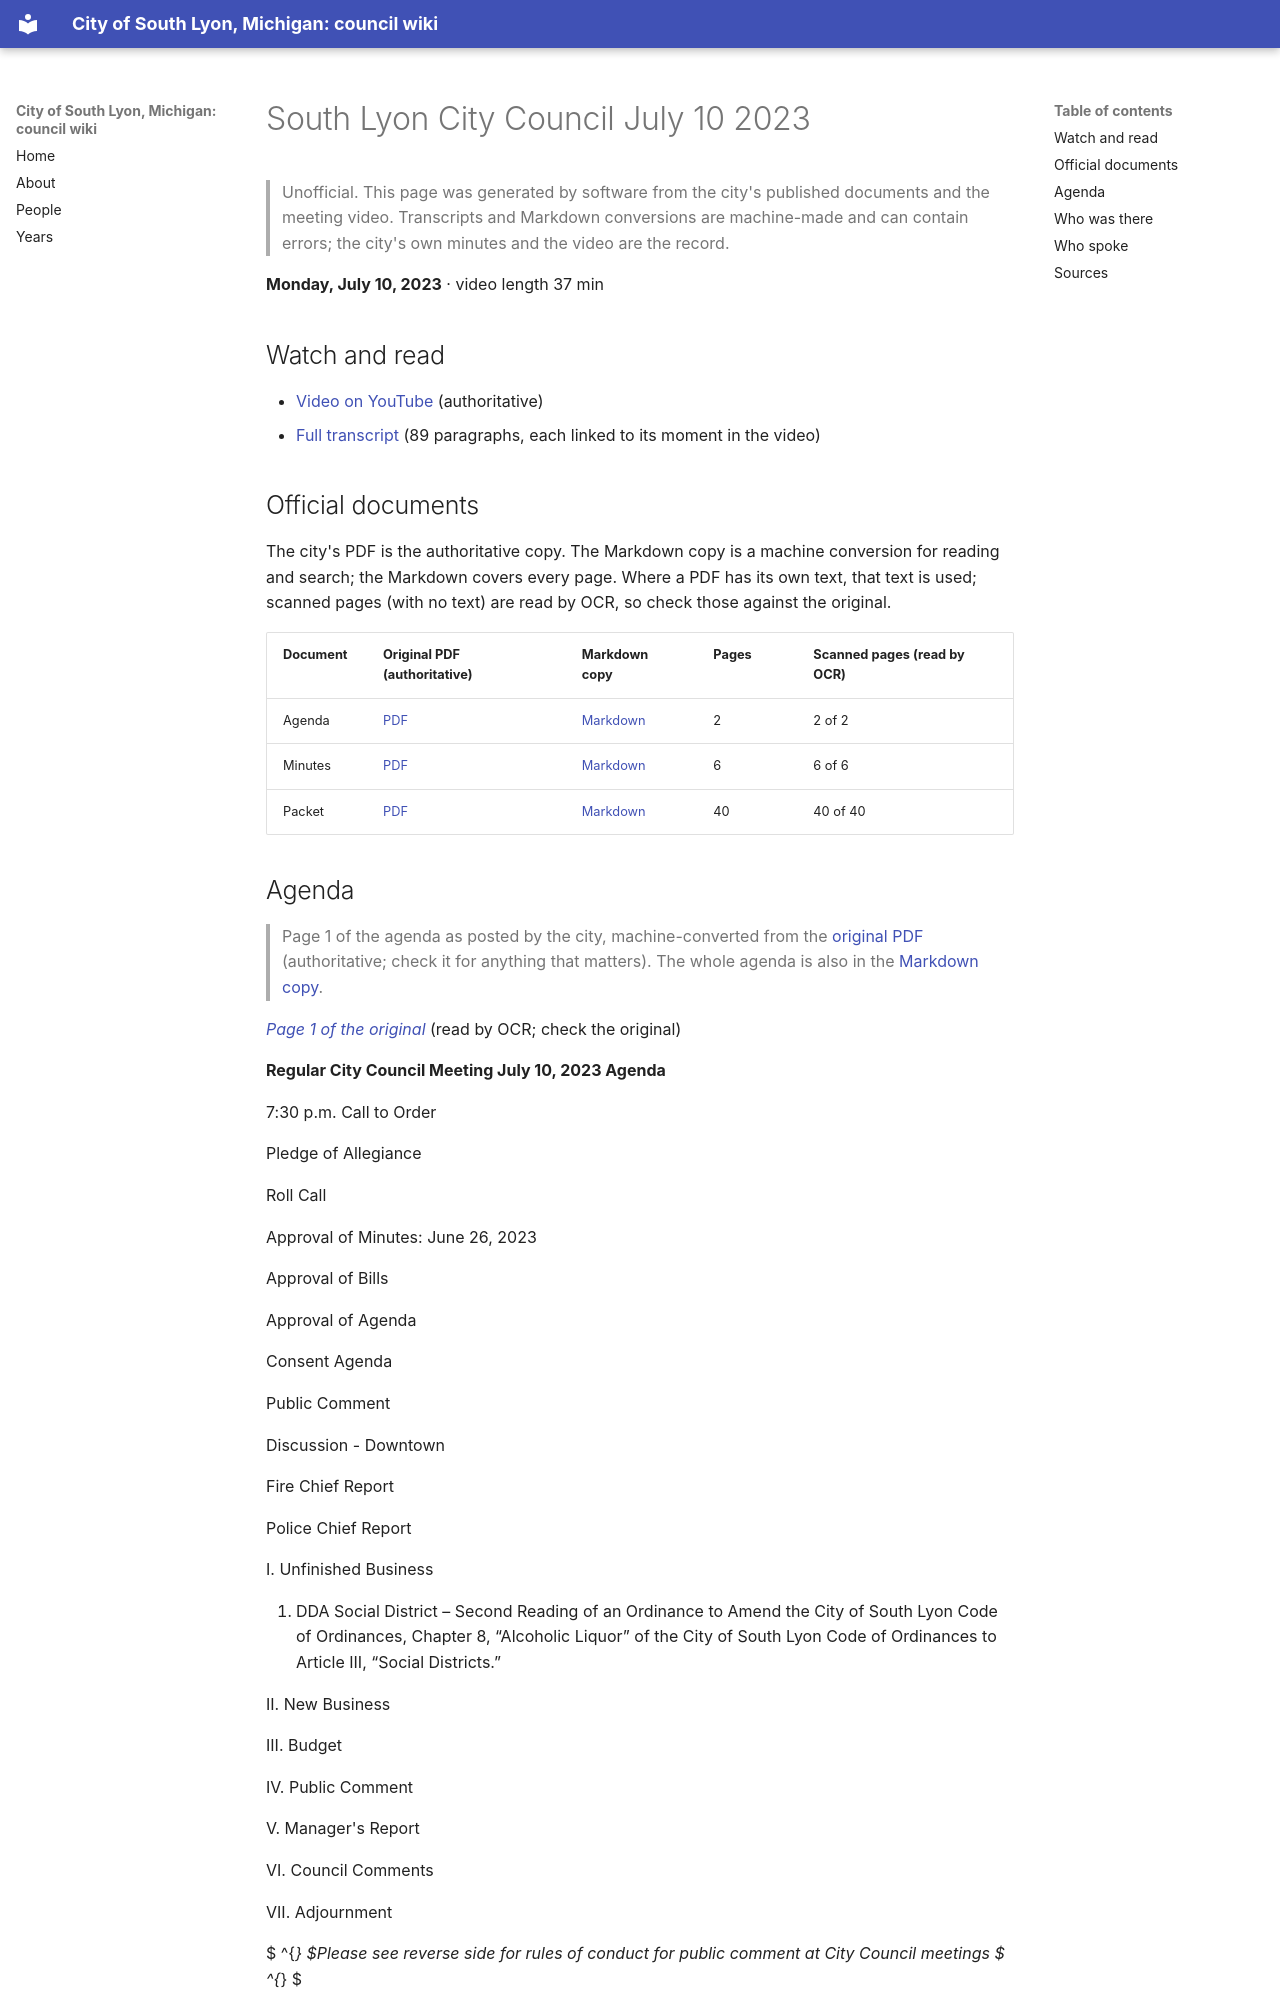

repository: RyanMathewson/city-of-south-lyon-mi-council-wiki · page: meetings/2023/2023-07-10/index.html · generator: mkdocs

---
title: "South Lyon City Council July 10 2023"
meeting_date: "2023-07-10"
video_url: "https://www.youtube.com/watch?v=CV9lfK0FVA4"
source_listing: "https://www.southlyonmi.org/government/city_council/city_council_minutes_and_agendas.php"
---


# South Lyon City Council July 10 2023

> Unofficial. This page was generated by software from the city's published documents and the meeting video. Transcripts and Markdown conversions are machine-made and can contain errors; the city's own minutes and the video are the record.

**Monday, July 10, 2023** · video length 37 min

## Watch and read

- [Video on YouTube](https://www.youtube.com/watch?v=CV9lfK0FVA4) (authoritative)
- [Full transcript](../../transcripts/2023/2023-07-10.md) (89 paragraphs, each linked to its moment in the video)

## Official documents

The city's PDF is the authoritative copy. The Markdown copy is a machine conversion for reading and search; the Markdown covers every page. Where a PDF has its own text, that text is used; scanned pages (with no text) are read by OCR, so check those against the original.

| Document | Original PDF (authoritative) | Markdown copy | Pages | Scanned pages (read by OCR) |
|---|---|---|---|---|
| Agenda | [PDF](https://www.southlyonmi.org/7-10-23%20Council%20Meeting%20Agenda.pdf?t=202307061558180) | [Markdown](../../documents/2023/2023-07-10/agenda.md) | 2 | 2 of 2 |
| Minutes | [PDF](https://www.southlyonmi.org/7-10-23%20CM%20Approved.pdf?t=202307250945480) | [Markdown](../../documents/2023/2023-07-10/minutes.md) | 6 | 6 of 6 |
| Packet | [PDF](https://www.southlyonmi.org/7-10-23%20Council%20Packet%20-%20online%20only.pdf?t=202307061558420) | [Markdown](../../documents/2023/2023-07-10/packet.md) | 40 | 40 of 40 |
